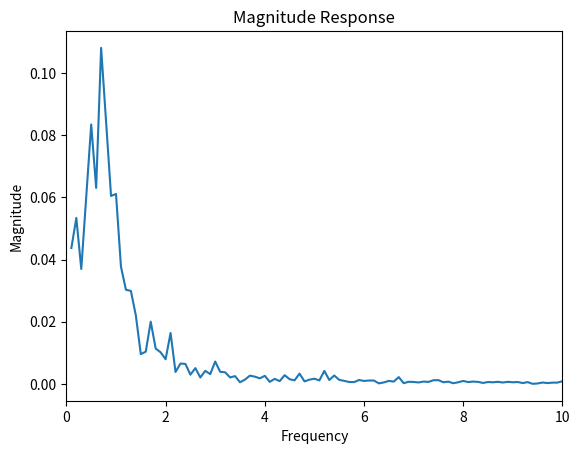
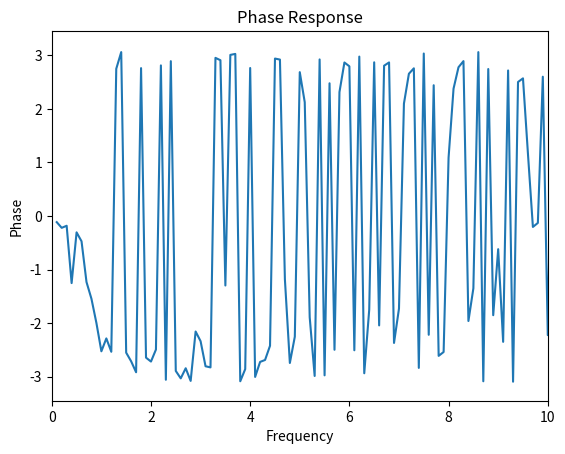

The matplotlib source for these figures, in order:
import numpy as np
import matplotlib.pyplot as plt

dt = 0.001
t = np.arange(0,10, dt)

omega = 5
zeta = 0.2
sgnl = np.random.randn(len(t))

x = 0
v = 0

positions = []

for i,time in enumerate(t):
    dxdt = v
    dvdt = -2*omega*zeta*v-(omega**2)*x + sgnl[i]

    x = x+(dxdt)*dt
    v = v + (dvdt)*dt

    positions.append(x)

positions = np.array(positions)

#FFT because mixed freq -> Seperated
X = np.fft.fft(sgnl) # Input signal
Y = np.fft.fft(positions) #Output signal

freq = np.fft.fftfreq(len(t), dt)

mask = freq > 0

H = Y/X + (1e-8)

magnitude = np.abs(H)
phase = np.angle(H)

plt.figure()
plt.plot(freq[mask], magnitude[mask])
plt.title("Magnitude Response")
plt.xlabel("Frequency")
plt.ylabel("Magnitude")
plt.xlim(0, 10)

plt.figure()
plt.plot(freq[mask], phase[mask])
plt.title("Phase Response")
plt.xlabel("Frequency")
plt.ylabel("Phase")
plt.xlim(0, 10)

plt.show()
